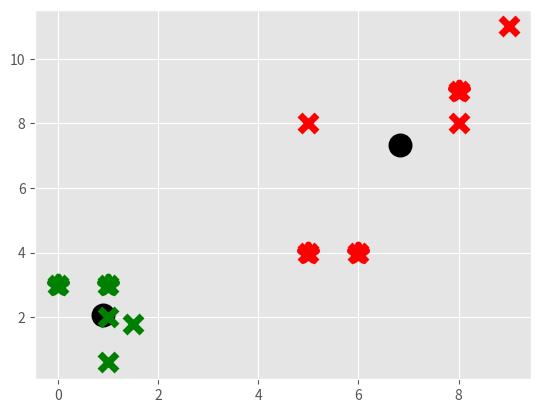

Write the Python code that produced this figure.
import numpy as np
import matplotlib.pyplot as plt
from matplotlib import style
style.use('ggplot')


X = np.array([[1, 2],
              [1.5, 1.8],
              [5, 8],
              [8, 8],
              [1, 0.6],
              [9,11],
              [1,3],
              [8,9],
              [0,3],
              [5,4],
              [6,4],])

# plt.scatter(X[:,0], X[:,1], s=150)
# plt.show()

colors = 10*["g","r","c","b","k"]


class KMeans:
    def __init__(self, k=2, tol=0.001, max_iter=300):
        self.k = k
        self.tol = tol
        self.max_iter = max_iter

    def fit(self,data):

        self.centroids = {}

        for j in range(self.k):
            self.centroids[j] = data[j]

        for j in range(self.max_iter):
            self.classifications = {}

            for j in range(self.k):
                self.classifications[j] = []

            for featureset in data:
                distances = [np.linalg.norm(featureset-self.centroids[centroid]) for centroid in self.centroids]
                classification = distances.index(min(distances))
                self.classifications[classification].append(featureset)

            prev_centroids = dict(self.centroids)

            for classification in self.classifications:
                self.centroids[classification] = np.average(self.classifications[classification],axis=0)

            optimized = True

            for j in self.centroids:
                original_centroid = prev_centroids[j]
                current_centroid = self.centroids[j]
                if np.sum((current_centroid-original_centroid)/original_centroid*100.0) > self.tol:
                    print(np.sum((current_centroid-original_centroid)/original_centroid*100.0))
                    optimized = False

            if optimized:
                break

    def predict(self,data):
        distances = [np.linalg.norm(data-self.centroids[centroid]) for centroid in self.centroids]
        classification = distances.index(min(distances))
        return classification


clf = KMeans()
clf.fit(X)

for centroid in clf.centroids:
    plt.scatter(clf.centroids[centroid][0], clf.centroids[centroid][1],
                marker="o", color="k", s=150, linewidths=5)

for classification in clf.classifications:
    color = colors[classification]
    for featureset in clf.classifications[classification]:
        plt.scatter(featureset[0], featureset[1], marker="x", color=color, s=150, linewidths=5)

unknowns = np.array([[1,3],
                     [8,9],
                     [0,3],
                     [5,4],
                     [6,4],])

for unknown in unknowns:
    classification = clf.predict(unknown)
    plt.scatter(unknown[0], unknown[1], marker="*", color=colors[classification], s=150, linewidths=5)


plt.show()
